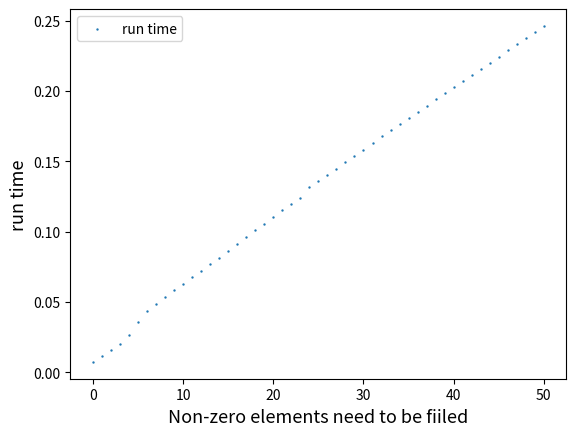

Here is the Python script that generated this plot:
import argparse
import numpy as np
import time
from tqdm import tqdm
from matplotlib import pyplot as plt

def solve_sudoku(grid, explain=False,hint_N=0):    
    """
    Solve Sudoku problem using backtracking.
    :param grid: a list of m x m, representing the Sudoku puzzle, where 0 indicates an empty cell.
    :param explain: whether to show each step of the solving process. Default is False.
    :return: the solved puzzle if there exists a solution; otherwise, return None.
    """
    n = len(grid)
    m = int(n ** 0.5)  # determine the size of each sub-grid
    hint_cnt=0
    
    def find_empty():
        """
        Find the position of the first empty cell in the Sudoku puzzle.
        :return: the position (row, col) of the empty cell if found; otherwise, return None.
        """
        for row in range(n):
            for col in range(n):
                if grid[row][col] == 0:
                    return row, col
        return None

    def is_valid(num, row, col):
        """
        Check whether it is valid to place num in the (row, col) cell of the Sudoku puzzle.
        :param num: the number to be placed.
        :param row: the row number of the cell.
        :param col: the column number of the cell.
        :return: True if it is valid to place num in the cell; otherwise, return False.
        """
        # check row and column
        for i in range(n):
            if grid[row][i] == num or grid[i][col] == num:
                return False
        # check sub-grid
        box_row = (row // m) * m
        box_col = (col // m) * m
        for i in range(m):
            for j in range(m):
                if grid[box_row + i][box_col + j] == num:
                    return False
        return True
    
    def solve(hint_cnt):
        """
        Solve the Sudoku puzzle using backtracking.
        :return: True if a solution is found; otherwise, return False.
        """
        pos = find_empty()
        if not pos:
            return True
        row, col = pos
        for num in range(1, n + 1):
            if is_valid(num, row, col):
                grid[row][col] = num
                if explain and hint_cnt<hint_N:
                    print(f"Place {num} at ({row}, {col});")
                    hint_cnt+=1
                if not hint_cnt<hint_N:
                    return True
                if solve(hint_cnt):
                    return True
                grid[row][col] = 0
        return False

    if solve(hint_cnt):
        return grid
    else:
        return None

def print_grid(grid):
    """
    Print the current state of the Sudoku puzzle.
    """
    for row in grid:
        print(row)

if __name__ == "__main__":
    parser = argparse.ArgumentParser(description="Solve Sudoku")
    parser.add_argument("--explain", action="store_true", help="Show each step of the solving process")
    parser.add_argument('--hint', type=int, default=3, help='Returns a grid with N values filled in')
    parser.add_argument("--profile", action="store_true", help="Measures the performance and plot analysis")
    args = parser.parse_args()

    # solve Sudoku
    grid = [
        [5, 3, 0, 0, 7, 0, 0, 0, 0],
        [6, 0, 0, 1, 9, 5, 0, 0, 0],
        [0, 9, 8, 0, 0, 0, 0, 6, 0],
        [8, 0, 0, 0, 6, 0, 0, 0, 3],
        [4, 0, 0, 8, 0, 3, 0, 0, 1],
        [7, 0, 0, 0, 2, 0, 0, 0, 6],
        [0, 6, 0, 0, 0, 0, 2, 8, 0],
        [0, 0, 0, 4, 1, 9, 0, 0, 5],
        [0, 0, 0, 0, 8, 0, 0, 7, 9]
    ]
    # print(args.explain,args.hint,args.profile)
    zero_cnt=np.array(grid).size-np.count_nonzero(grid)
    # print(zero_cnt)

    args.profile=True
    st=time.time()
    if args.profile:
        end_list=[]
        for N in tqdm(range(zero_cnt)):
            for _ in range(10000):
                solution = solve_sudoku(grid, explain=args.explain,hint_N=N)
            end=time.time()
            end_list.append((end-st)/10)
        
        plt.scatter([i for i in range(len(end_list))],end_list,s=0.5,label='run time')
        plt.xlabel('Non-zero elements need to be fiiled',fontdict={'weight': 'normal', 'size': 13})
        plt.ylabel('run time',fontdict={'weight':'normal', 'size': 13})
        plt.legend()
        plt.show()
    else:
        solution = solve_sudoku(grid, explain=args.explain,hint_N=args.hint)

        if solution:
            print_grid(solution)
        else:
            print("No solution found.")

# example: python part2.4.py --explain --profile
